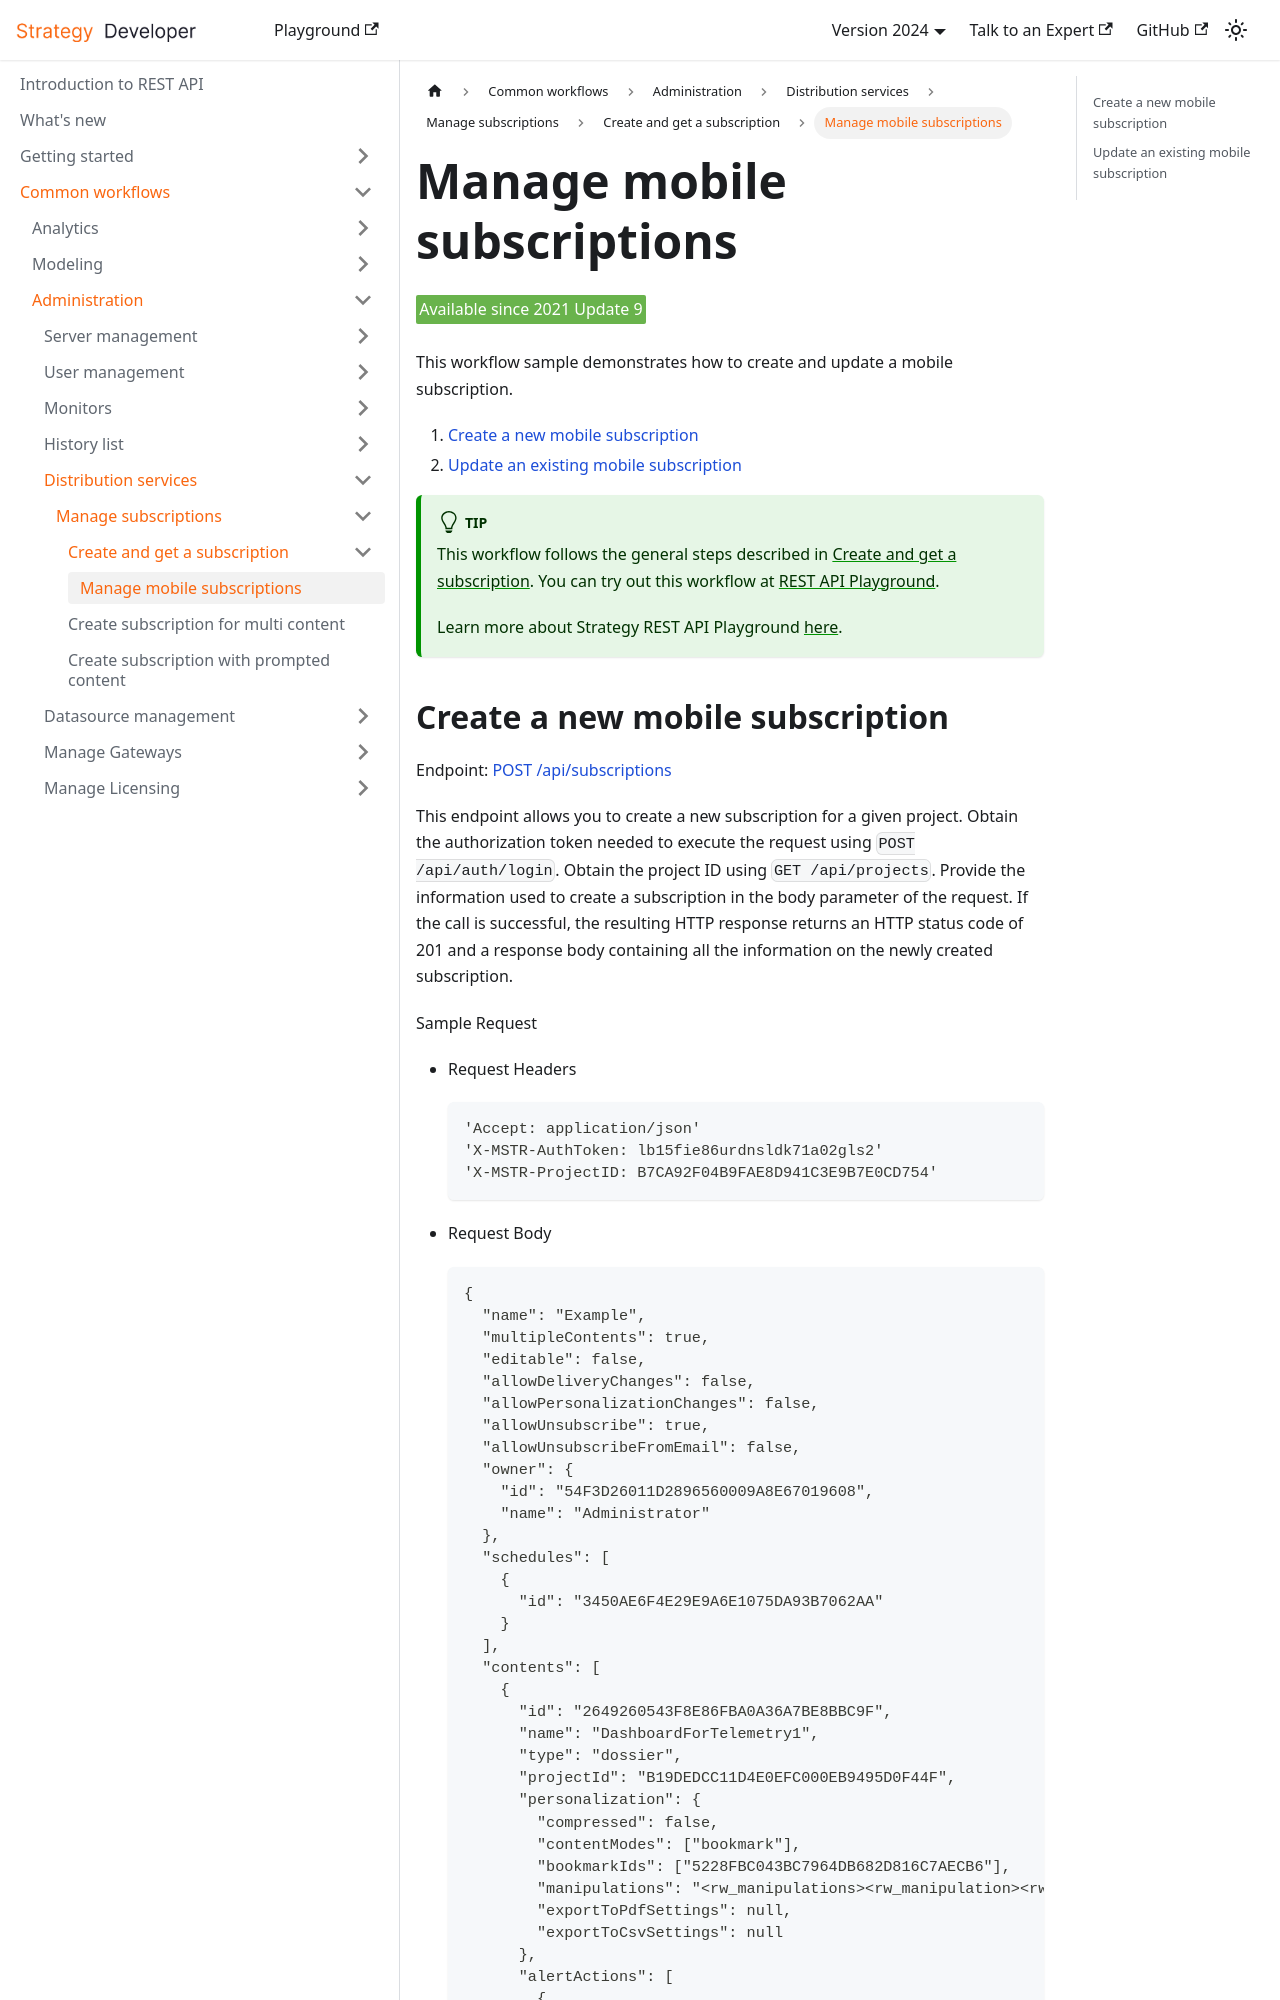

repository: MicroStrategy/rest-api-docs · page: common-workflows/administration/distribution-services/manage-subscriptions/mobile-subscriptions/index.html · generator: docusaurus

---
title: Manage mobile subscriptions
description: This workflow sample demonstrates how to create and update a mobile subscription.
---

<Available since="2021 Update 9" />

This workflow sample demonstrates how to create and update a mobile subscription.

1. [Create a new mobile subscription](#create-a-new-mobile-subscription)
1. [Update an existing mobile subscription](#update-an-existing-mobile-subscription)

:::tip

This workflow follows the general steps described in [Create and get a subscription](create-and-get-a-subscription.md). You can try out this workflow at [REST API Playground](https://www.postman.com/microstrategysdk/workspace/microstrategy-rest-api/folder/16131298-da43d1b1-a332-4452-829f-e07a041abc8f?ctx=documentation).

Learn more about Strategy REST API Playground [here](/docs/getting-started/playground.md).

:::
